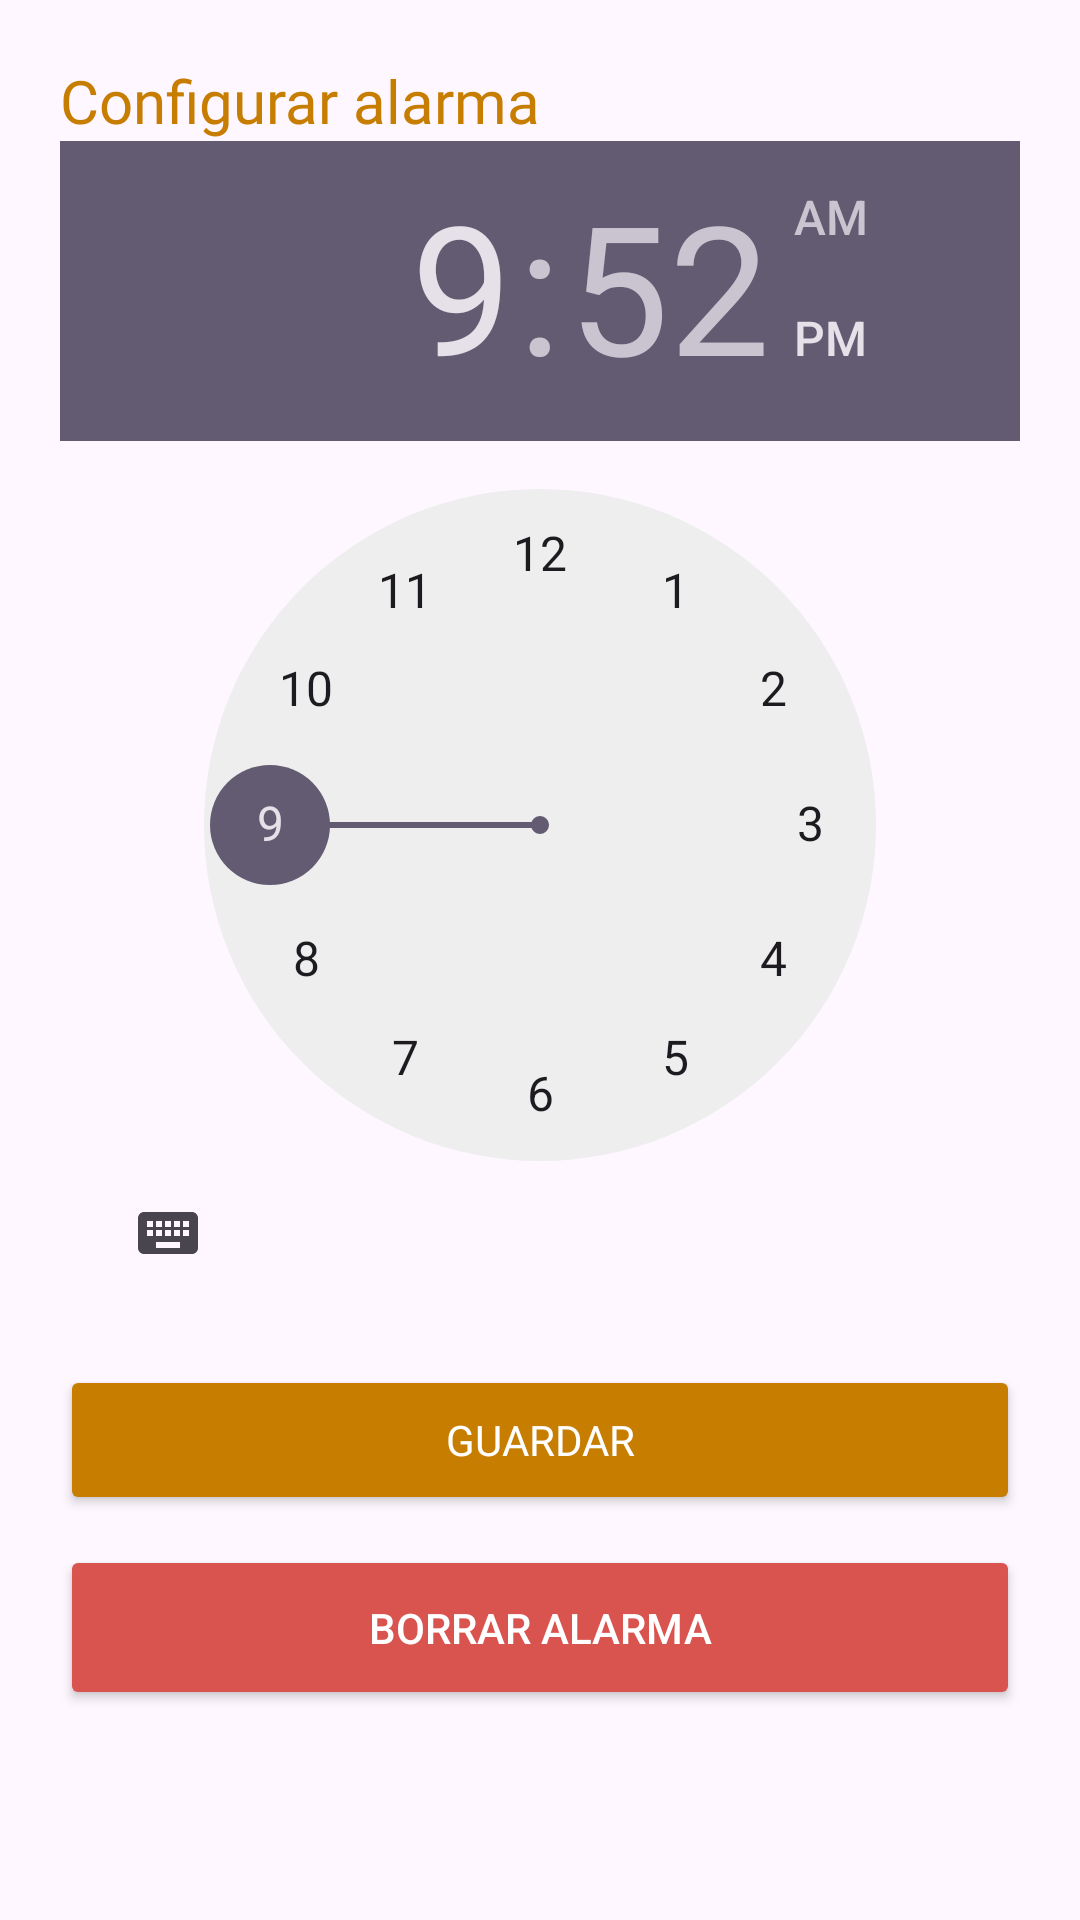

Layout XML and referenced resources for this Android screen:
<!-- AndroidManifest.xml: application theme Theme.LiveToLive -->
<!-- res/layout/bottomsheet_alarm.xml -->
<?xml version="1.0" encoding="utf-8"?>
<LinearLayout xmlns:android="http://schemas.android.com/apk/res/android"
    android:layout_width="match_parent"
    android:layout_height="wrap_content"
    android:padding="20dp"
    android:background="@drawable/rounded_top_sheet"
    android:orientation="vertical">

    <TextView
        android:layout_width="wrap_content"
        android:layout_height="wrap_content"
        android:text="Configurar alarma"
        android:textSize="20sp"
        android:fontFamily="@font/poppins_bold"
        android:textColor="@color/sleep" />

    <TimePicker
        android:id="@+id/timePicker"
        android:layout_width="wrap_content"
        android:layout_height="wrap_content"
        android:timePickerMode="clock" />

    <Button
        android:id="@+id/btnGuardarAlarma"
        android:layout_width="match_parent"
        android:layout_height="50dp"
        android:text="Guardar"
        android:textColor="@color/white"
        android:backgroundTint="@color/sleep"
        android:fontFamily="@font/poppins_bold"
        android:layout_marginTop="20dp"/>

    <Button
        android:id="@+id/btnBorrarAlarma"
        android:layout_width="match_parent"
        android:layout_height="55dp"
        android:text="Borrar alarma"
        android:textColor="@color/white"
        android:backgroundTint="#D9534F"
        android:layout_marginTop="10dp" />



</LinearLayout>
<!-- resources referenced by this layout -->
<resources>
  <color name="sleep">#c67d00</color>
  <color name="white">#FFFFFFFF</color>
  <style name="Theme.LiveToLive" parent="Base.Theme.LiveToLive" />
  <style name="Base.Theme.LiveToLive" parent="Theme.Material3.DayNight.NoActionBar">
          
          
      </style>
</resources>
